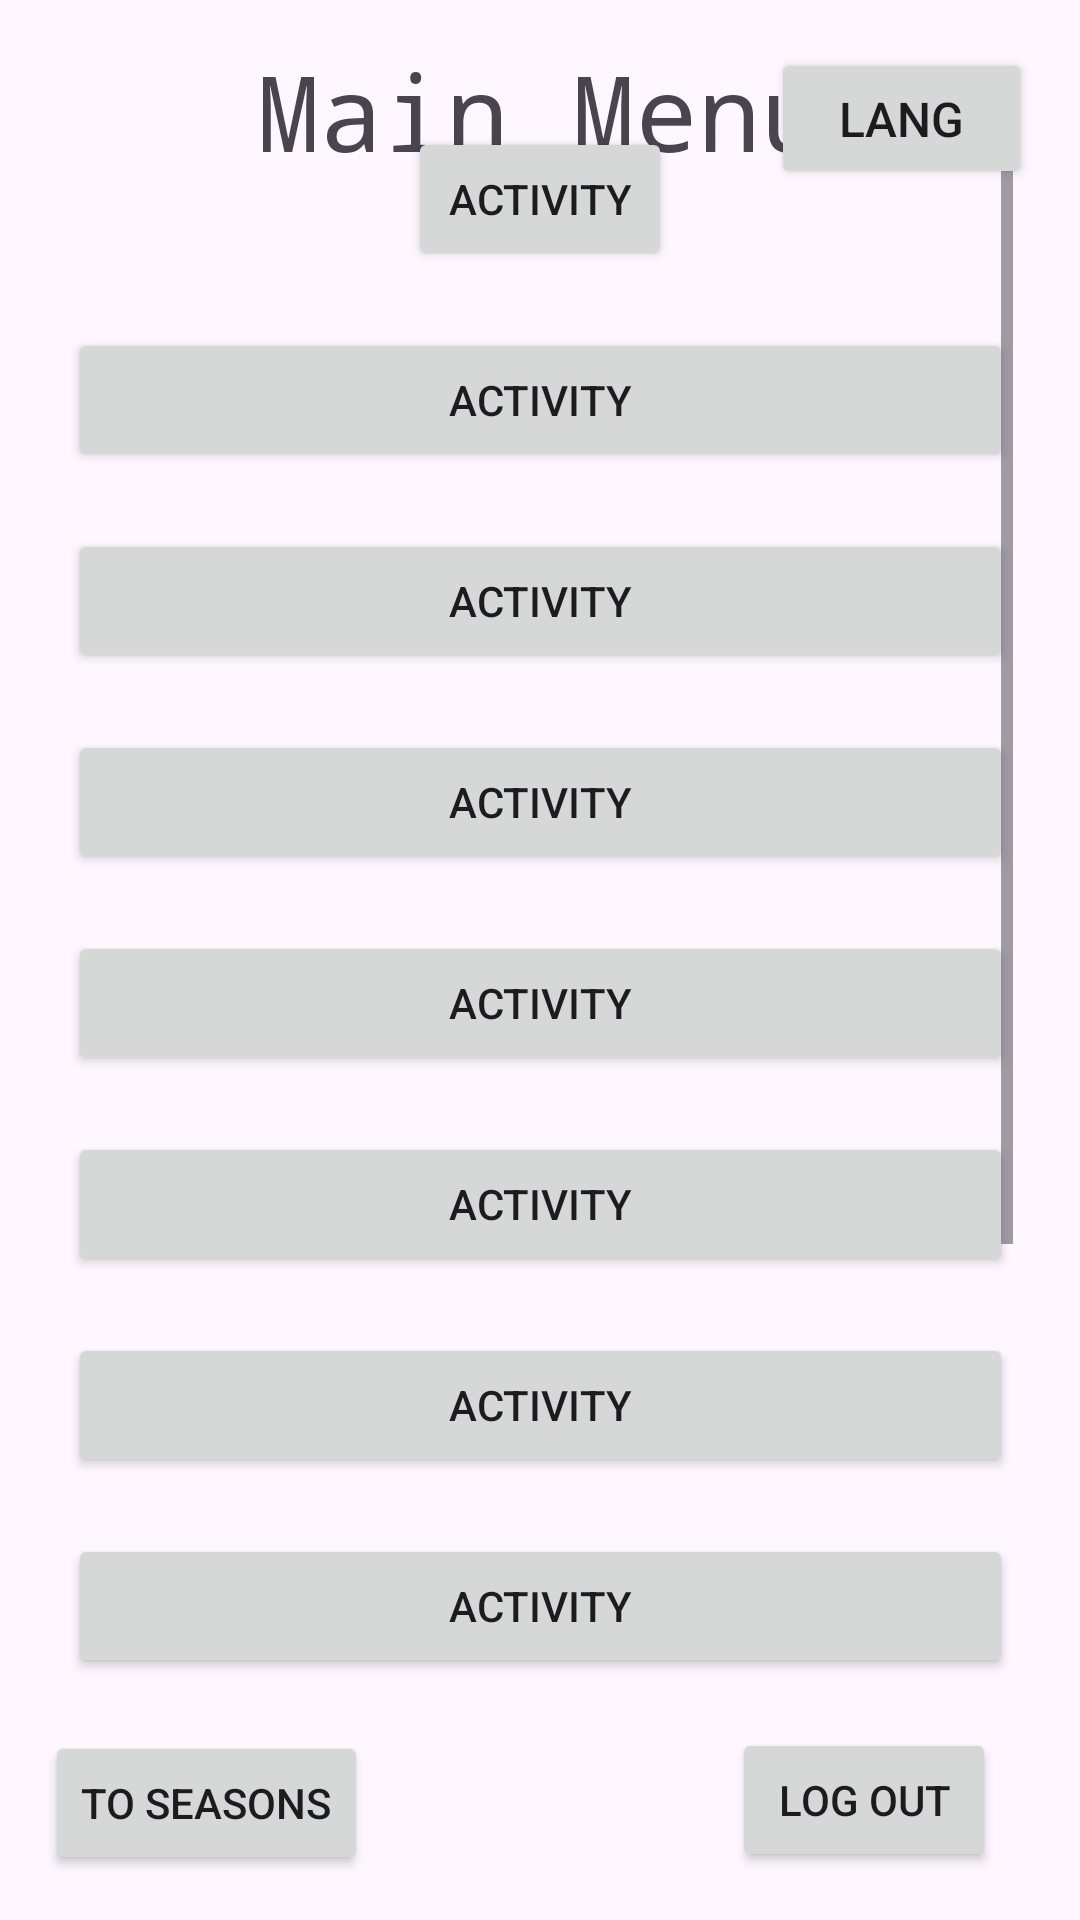

Write the Android layout XML for this screen, with the resource values it uses.
<!-- AndroidManifest.xml: application theme Theme.AdvancedProgrammingProject -->
<!-- res/layout/activity_main.xml -->
<?xml version="1.0" encoding="utf-8"?>
<androidx.constraintlayout.widget.ConstraintLayout xmlns:android="http://schemas.android.com/apk/res/android"
    xmlns:app="http://schemas.android.com/apk/res-auto"
    xmlns:tools="http://schemas.android.com/tools"
    android:id="@+id/main"
    android:layout_width="match_parent"
    android:layout_height="match_parent"
    tools:context=".MainActivity">

    <TextView
        android:id="@+id/textView"
        android:layout_width="wrap_content"
        android:layout_height="wrap_content"
        android:fontFamily="monospace"
        android:text="Main Menu"
        android:textAlignment="center"
        android:textSize="35sp"
        app:layout_constraintBottom_toBottomOf="parent"
        app:layout_constraintEnd_toEndOf="parent"
        app:layout_constraintStart_toStartOf="parent"
        app:layout_constraintTop_toTopOf="parent"
        app:layout_constraintVertical_bias="0.023" />

    <Button
        android:id="@+id/seasonButton"
        android:layout_width="wrap_content"
        android:layout_height="48dp"
        android:layout_marginStart="15dp"
        android:layout_marginBottom="15dp"
        android:text="To Seasons"
        app:layout_constraintBottom_toBottomOf="parent"
        app:layout_constraintStart_toStartOf="parent"
        app:layout_constraintTop_toBottomOf="@+id/textView"
        app:layout_constraintVertical_bias="1.0" />

    <Button
        android:id="@+id/logOutButton"
        android:layout_width="wrap_content"
        android:layout_height="wrap_content"
        android:layout_marginEnd="28dp"
        android:layout_marginBottom="16dp"
        android:text="Log Out"
        app:layout_constraintBottom_toBottomOf="parent"
        app:layout_constraintEnd_toEndOf="parent" />

    <ScrollView
        android:layout_width="315dp"
        android:layout_height="517dp"
        android:layout_marginStart="25dp"
        android:layout_marginTop="50dp"
        android:layout_marginEnd="25dp"
        android:layout_marginBottom="100dp"
        app:layout_constraintBottom_toBottomOf="parent"
        app:layout_constraintEnd_toEndOf="parent"
        app:layout_constraintStart_toStartOf="parent"
        app:layout_constraintTop_toBottomOf="@+id/textView"
        app:layout_constraintVertical_bias="0.78">

        <LinearLayout
            android:gravity="center"
            android:layout_width="match_parent"
            android:layout_height="wrap_content"
            android:orientation="vertical">

            <Button
                android:id="@+id/activity1"
                android:layout_width="wrap_content"
                android:layout_height="wrap_content"
                android:text="Activity" />

            <Space
                android:layout_width="match_parent"
                android:layout_height="19dp" />

            <Button
                android:id="@+id/activity2"
                android:layout_width="match_parent"
                android:layout_height="wrap_content"
                android:text="Activity" />

            <Space
                android:layout_width="match_parent"
                android:layout_height="19dp" />

            <Button
                android:id="@+id/activity3"
                android:layout_width="match_parent"
                android:layout_height="wrap_content"
                android:text="Activity" />

            <Space
                android:layout_width="match_parent"
                android:layout_height="19dp" />

            <Button
                android:id="@+id/activity4"
                android:layout_width="match_parent"
                android:layout_height="wrap_content"
                android:text="Activity" />

            <Space
                android:layout_width="match_parent"
                android:layout_height="19dp" />

            <Button
                android:id="@+id/activity5"
                android:layout_width="match_parent"
                android:layout_height="wrap_content"
                android:text="Activity" />

            <Space
                android:layout_width="match_parent"
                android:layout_height="19dp" />

            <Button
                android:id="@+id/activity6"
                android:layout_width="match_parent"
                android:layout_height="wrap_content"
                android:text="Activity" />

            <Space
                android:layout_width="match_parent"
                android:layout_height="19dp" />

            <Button
                android:id="@+id/activity7"
                android:layout_width="match_parent"
                android:layout_height="wrap_content"
                android:text="Activity" />

            <Space
                android:layout_width="match_parent"
                android:layout_height="19dp" />

            <Button
                android:id="@+id/activity8"
                android:layout_width="match_parent"
                android:layout_height="wrap_content"
                android:text="Activity" />

            <Space
                android:layout_width="match_parent"
                android:layout_height="19dp" />

            <Button
                android:id="@+id/activity9"
                android:layout_width="match_parent"
                android:layout_height="wrap_content"
                android:text="Activity" />

            <Space
                android:layout_width="match_parent"
                android:layout_height="19dp" />

            <Button
                android:id="@+id/activity10"
                android:layout_width="match_parent"
                android:layout_height="wrap_content"
                android:text="Activity" />

            <Space
                android:layout_width="match_parent"
                android:layout_height="19dp" />

            <Button
                android:id="@+id/activity11"
                android:layout_width="match_parent"
                android:layout_height="wrap_content"
                android:text="Activity" />

        </LinearLayout>
    </ScrollView>

    <Button
        android:id="@+id/languagebutton"
        android:layout_width="87dp"
        android:layout_height="47dp"
        android:layout_marginTop="16dp"
        android:layout_marginEnd="16dp"
        android:text="Lang"
        android:textSize="16sp"
        app:layout_constraintEnd_toEndOf="parent"
        app:layout_constraintTop_toTopOf="parent" />

</androidx.constraintlayout.widget.ConstraintLayout>
<!-- resources referenced by this layout -->
<resources>
  <style name="Theme.AdvancedProgrammingProject" parent="Base.Theme.AdvancedProgrammingProject" />
  <style name="Base.Theme.AdvancedProgrammingProject" parent="Theme.Material3.DayNight.NoActionBar">
          
          
      </style>
</resources>
